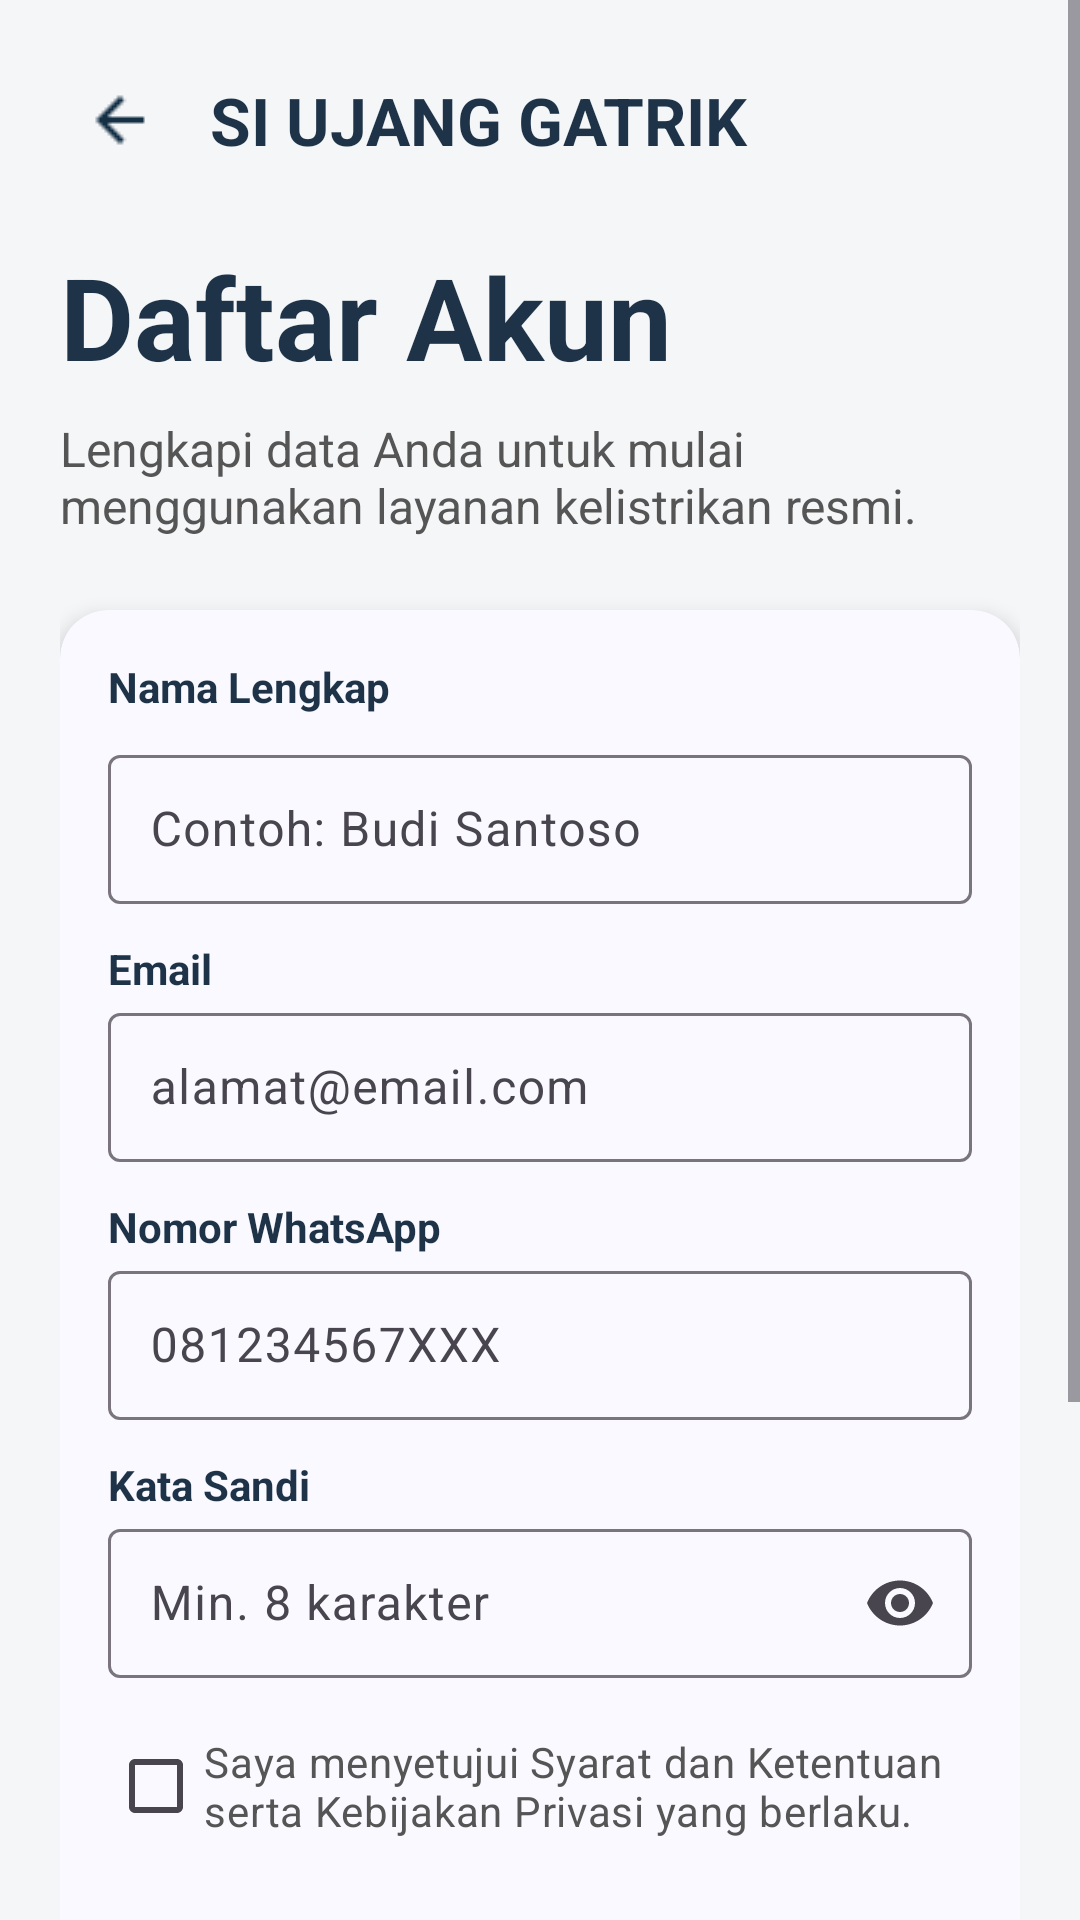

Write the Android layout XML for this screen, with the resource values it uses.
<!-- AndroidManifest.xml: application theme Theme.Siujanggatrik -->
<!-- res/layout/activity_register.xml -->
<?xml version="1.0" encoding="utf-8"?>
<ScrollView xmlns:android="http://schemas.android.com/apk/res/android"
    xmlns:app="http://schemas.android.com/apk/res-auto"
    android:layout_width="match_parent"
    android:layout_height="match_parent"
    android:background="#F5F6F8">

    <LinearLayout
        android:layout_width="match_parent"
        android:layout_height="wrap_content"
        android:orientation="vertical"
        android:padding="20dp">

        
        <LinearLayout
            android:layout_width="match_parent"
            android:layout_height="wrap_content"
            android:orientation="horizontal"
            android:gravity="center_vertical">

            <ImageButton
                android:id="@+id/btnBack"
                android:layout_width="40dp"
                android:layout_height="40dp"
                android:background="@android:color/transparent"
                android:src="@drawable/ic_arrow_back"/>

            <TextView
                android:layout_width="wrap_content"
                android:layout_height="wrap_content"
                android:text="SI UJANG GATRIK"
                android:textStyle="bold"
                android:textSize="22sp"
                android:textColor="#1E3348"
                android:layout_marginStart="10dp"/>
        </LinearLayout>

        
        <TextView
            android:layout_width="wrap_content"
            android:layout_height="wrap_content"
            android:text="Daftar Akun"
            android:textSize="38sp"
            android:textStyle="bold"
            android:textColor="#1E3348"
            android:layout_marginTop="20dp"/>

        <TextView
            android:layout_width="wrap_content"
            android:layout_height="wrap_content"
            android:text="Lengkapi data Anda untuk mulai menggunakan layanan kelistrikan resmi."
            android:textSize="16sp"
            android:textColor="#555555"
            android:layout_marginTop="8dp"
            android:layout_marginBottom="24dp"/>

        
        <androidx.cardview.widget.CardView
            android:layout_width="match_parent"
            android:layout_height="wrap_content"
            app:cardCornerRadius="16dp"
            app:cardElevation="4dp"
            android:backgroundTint="@color/card">

            <LinearLayout
                android:backgroundTint="@color/card"
                android:layout_width="match_parent"
                android:layout_height="wrap_content"
                android:orientation="vertical"
                android:padding="16dp">

                
                <TextView
                    android:layout_width="wrap_content"
                    android:layout_height="wrap_content"
                    android:text="Nama Lengkap"
                    android:textStyle="bold"
                    android:textColor="#1E3348"/>

                <com.google.android.material.textfield.TextInputLayout
                    android:layout_width="match_parent"
                    android:layout_height="wrap_content"
                    android:layout_marginTop="8dp">

                    <com.google.android.material.textfield.TextInputEditText
                        android:id="@+id/etNama"
                        android:layout_width="match_parent"
                        android:layout_height="wrap_content"
                        android:hint="Contoh: Budi Santoso"
                        android:padding="14dp"/>
                </com.google.android.material.textfield.TextInputLayout>

                
                <TextView
                    android:layout_width="wrap_content"
                    android:layout_height="wrap_content"
                    android:text="Email"
                    android:textStyle="bold"
                    android:textColor="#1E3348"
                    android:layout_marginTop="12dp"/>

                <com.google.android.material.textfield.TextInputLayout
                    android:layout_width="match_parent"
                    android:layout_height="wrap_content">

                    <com.google.android.material.textfield.TextInputEditText
                        android:id="@+id/etEmail"
                        android:layout_width="match_parent"
                        android:layout_height="wrap_content"
                        android:hint="alamat@email.com"
                        android:padding="14dp"/>
                </com.google.android.material.textfield.TextInputLayout>

                
                <TextView
                    android:layout_width="wrap_content"
                    android:layout_height="wrap_content"
                    android:text="Nomor WhatsApp"
                    android:textStyle="bold"
                    android:textColor="#1E3348"
                    android:layout_marginTop="12dp"/>

                <com.google.android.material.textfield.TextInputLayout
                    android:layout_width="match_parent"
                    android:layout_height="wrap_content">

                    <com.google.android.material.textfield.TextInputEditText
                        android:id="@+id/etWhatsapp"
                        android:layout_width="match_parent"
                        android:layout_height="wrap_content"
                        android:hint="081234567XXX"
                        android:inputType="phone"
                        android:padding="14dp"/>
                </com.google.android.material.textfield.TextInputLayout>

                
                <TextView
                    android:layout_width="wrap_content"
                    android:layout_height="wrap_content"
                    android:text="Kata Sandi"
                    android:textStyle="bold"
                    android:textColor="#1E3348"
                    android:layout_marginTop="12dp"/>

                <com.google.android.material.textfield.TextInputLayout
                    android:layout_width="match_parent"
                    android:layout_height="wrap_content"
                    app:endIconMode="password_toggle">

                    <com.google.android.material.textfield.TextInputEditText
                        android:id="@+id/etPassword"
                        android:layout_width="match_parent"
                        android:layout_height="wrap_content"
                        android:hint="Min. 8 karakter"
                        android:inputType="textPassword"
                        android:padding="14dp"/>
                </com.google.android.material.textfield.TextInputLayout>

                
                <CheckBox
                    android:id="@+id/cbAgreement"
                    android:layout_width="match_parent"
                    android:layout_height="wrap_content"
                    android:text="Saya menyetujui Syarat dan Ketentuan serta Kebijakan Privasi yang berlaku."
                    android:textColor="#555555"
                    android:layout_marginTop="12dp"/>

                
                <Button
                    android:id="@+id/btnRegister"
                    android:layout_width="match_parent"
                    android:layout_height="56dp"
                    android:text="Daftar Sekarang"
                    android:textAllCaps="false"
                    android:textSize="20sp"
                    android:textStyle="bold"
                    android:textColor="#FFFFFF"
                    android:backgroundTint="#16344C"
                    android:layout_marginTop="16dp"/>

            </LinearLayout>

        </androidx.cardview.widget.CardView>

        
        <LinearLayout
            android:layout_width="wrap_content"
            android:layout_height="wrap_content"
            android:orientation="horizontal"
            android:layout_gravity="center"
            android:layout_marginTop="24dp">

            <TextView
                android:layout_width="wrap_content"
                android:layout_height="wrap_content"
                android:text="Sudah punya akun? "
                android:textColor="#555555"/>

            <TextView
                android:id="@+id/txtLogin"
                android:layout_width="wrap_content"
                android:layout_height="wrap_content"
                android:text="Masuk"
                android:textStyle="bold"
                android:textColor="#1E3348"/>
        </LinearLayout>

        
        <TextView
            android:layout_width="wrap_content"
            android:layout_height="wrap_content"
            android:text="GATRIK AUTHORITY SYSTEM • 2024"
            android:textSize="12sp"
            android:textColor="#B0B0B0"
            android:layout_gravity="center"
            android:layout_marginTop="70dp"
            android:layout_marginBottom="20dp"/>

    </LinearLayout>

</ScrollView>
<!-- resources referenced by this layout -->
<resources>
  <color name="card">#F9F9FF</color>
  <!-- drawable ic_arrow_back: png bitmap (drawable, 357 bytes) -->
  <style name="Theme.Siujanggatrik" parent="Base.Theme.Siujanggatrik" />
  <style name="Base.Theme.Siujanggatrik" parent="Theme.Material3.DayNight.NoActionBar">
          
          
      </style>
</resources>
